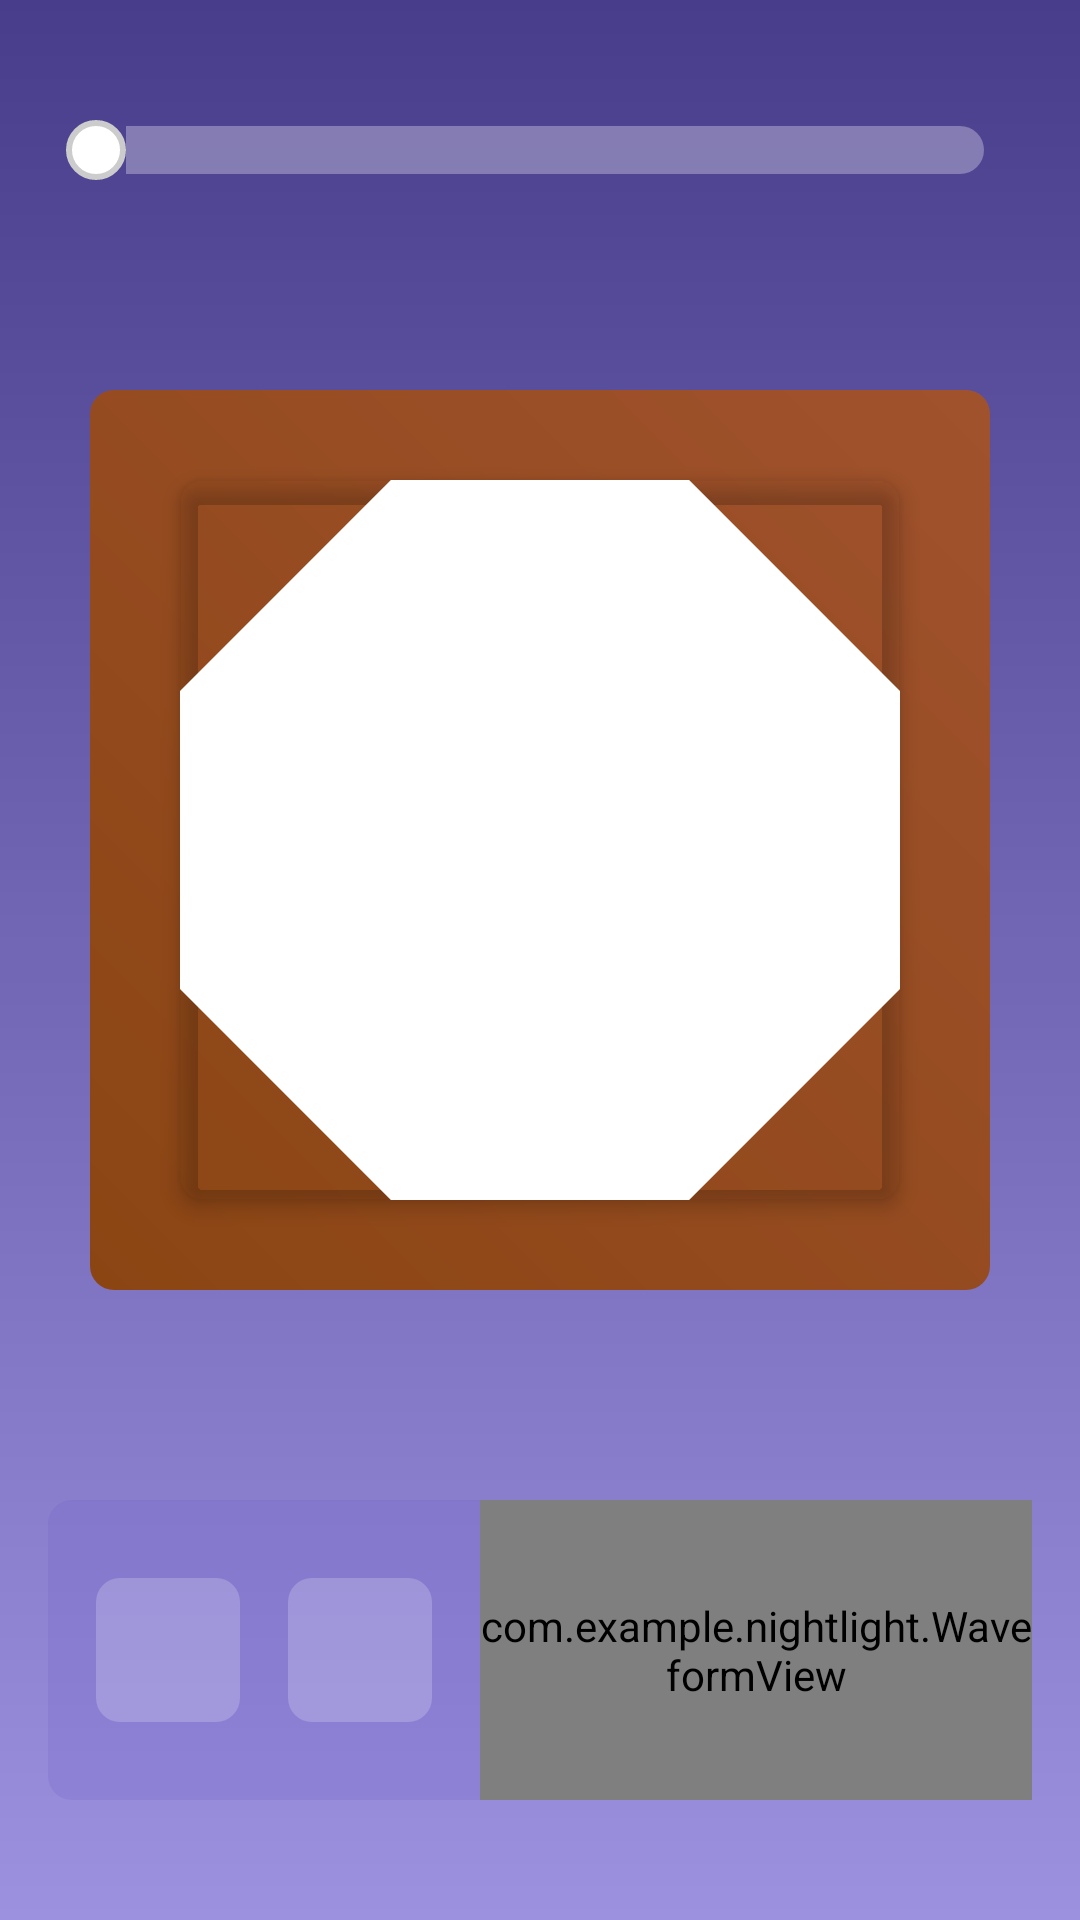

Here is an Android app screen rendered from its layout file. Give the layout XML and the strings, colors and styles it references.
<!-- AndroidManifest.xml: application theme Theme.NightLight -->
<!-- res/layout/activity_main.xml -->
<?xml version="1.0" encoding="utf-8"?>
<LinearLayout xmlns:android="http://schemas.android.com/apk/res/android"
    android:layout_width="match_parent"
    android:layout_height="match_parent"
    android:orientation="vertical"
    android:background="@drawable/bg_gradient">


    
    <SeekBar
        android:id="@+id/lightSeekBar"
        android:layout_width="match_parent"
        android:layout_height="wrap_content"
        android:layout_marginHorizontal="16dp"
        android:layout_marginTop="40dp"
        android:progressDrawable="@drawable/seekbar_progress"
        android:thumb="@drawable/seekbar_thumb"/>

    
    <FrameLayout
        android:layout_width="match_parent"
        android:layout_height="0dp"
        android:layout_weight="3">

        
        <View
            android:id="@+id/diamondLight"
            android:layout_width="240dp"
            android:layout_height="240dp"
            android:layout_gravity="center"
            android:background="@drawable/shape_diamond"
            android:elevation="4dp"/>

        
        <View
            android:layout_width="300dp"
            android:layout_height="300dp"
            android:layout_gravity="center"
            android:background="@drawable/shape_base"/>
    </FrameLayout>

    
    <LinearLayout
        android:layout_width="match_parent"
        android:layout_height="100dp"
        android:layout_marginHorizontal="16dp"
        android:layout_marginBottom="40dp"
        android:background="@drawable/shape_wave_container"
        android:orientation="horizontal">

        <ImageButton
            android:id="@+id/settingsButton"
            android:layout_width="48dp"
            android:layout_height="48dp"
            android:layout_gravity="center_vertical"
            android:layout_marginHorizontal="16dp"
            android:background="@drawable/shape_button"
            android:src="@drawable/ic_settings"/>

        <ImageButton
            android:id="@+id/playPauseButton"
            android:layout_width="48dp"
            android:layout_height="48dp"
            android:layout_marginEnd="16dp"
            android:layout_gravity="end|center_vertical"
            android:background="@drawable/shape_button"
            android:src="@drawable/ic_pause"
            android:contentDescription="Play/Pause"/>


        <com.example.nightlight.WaveformView
            android:id="@+id/waveformView"
            android:layout_width="match_parent"
            android:layout_height="match_parent"
            android:layout_weight="1" />
    </LinearLayout>
</LinearLayout>
<!-- resources referenced by this layout -->
<resources>
  <!-- drawable bg_gradient (drawable) -->
  <?xml version="1.0" encoding="utf-8"?>
  <shape xmlns:android="http://schemas.android.com/apk/res/android">
      <gradient
          android:startColor="#AA6A5ACD"
          android:endColor="#483D8B"
          android:angle="90"/>
  </shape>
  <!-- drawable seekbar_progress (drawable) -->
  <?xml version="1.0" encoding="utf-8"?>
  <layer-list xmlns:android="http://schemas.android.com/apk/res/android">
      <item android:id="@android:id/background">
          <shape android:shape="rectangle">
              <corners android:radius="8dp"/>
              <solid android:color="#4DFFFFFF"/>
          </shape>
      </item>
      <item android:id="@android:id/progress">
          <clip>
              <shape android:shape="rectangle">
                  <corners android:radius="8dp"/>
                  <gradient
                      android:startColor="#FFFFFF"
                      android:endColor="#FFFF00"
                      android:angle="0"/>
              </shape>
          </clip>
      </item>
  </layer-list>
  <!-- drawable seekbar_thumb (drawable) -->
  <?xml version="1.0" encoding="utf-8"?>
  <shape xmlns:android="http://schemas.android.com/apk/res/android"
      android:shape="oval">
      <size
          android:width="20dp"
          android:height="20dp" />
      <solid android:color="#FFFFFF" />
      <stroke
          android:width="2dp"
          android:color="#CCCCCC" />
  </shape>
  <!-- drawable shape_base (drawable) -->
  <?xml version="1.0" encoding="utf-8"?>
  <shape xmlns:android="http://schemas.android.com/apk/res/android">
      <corners android:radius="8dp"/>
      <gradient
          android:startColor="#8B4513"
          android:endColor="#A0522D"
          android:angle="45"/>
      <padding
          android:left="4dp"
          android:top="4dp"
          android:right="4dp"
          android:bottom="4dp"/>
  </shape>
  <!-- drawable shape_button (drawable) -->
  <?xml version="1.0" encoding="utf-8"?>
  <selector xmlns:android="http://schemas.android.com/apk/res/android">
      <item android:state_pressed="true">
          <shape android:shape="rectangle">
              <corners android:radius="8dp"/>
              <solid android:color="#4DFFFFFF"/>
          </shape>
      </item>
      <item>
          <shape android:shape="rectangle">
              <corners android:radius="8dp"/>
              <solid android:color="#33FFFFFF"/>
          </shape>
      </item>
  </selector>
  <!-- drawable shape_diamond (drawable) -->
  <?xml version="1.0" encoding="utf-8"?>
  <layer-list xmlns:android="http://schemas.android.com/apk/res/android">
      <item>
          <rotate
              android:fromDegrees="45"
              android:pivotX="50%"
              android:pivotY="50%">
              <shape android:shape="rectangle">
                  <corners android:radius="8dp"/>
                  <solid android:color="#FFFFFF"/>
              </shape>
          </rotate>
      </item>
  </layer-list>
  <!-- drawable shape_wave_container (drawable) -->
  <?xml version="1.0" encoding="utf-8"?>
  <shape xmlns:android="http://schemas.android.com/apk/res/android">
      <corners android:radius="8dp"/>
      <solid android:color="#336A5ACD"/>
  </shape>
  <style name="Theme.NightLight" parent="Theme.MaterialComponents.DayNight.NoActionBar">
          
          <item name="colorPrimary">@color/purple_500</item>
          <item name="colorPrimaryVariant">@color/purple_700</item>
          <item name="colorOnPrimary">@color/white</item>
          
          <item name="colorSecondary">@color/teal_200</item>
          <item name="colorSecondaryVariant">@color/teal_700</item>
          <item name="colorOnSecondary">@color/black</item>
          
          <item name="android:statusBarColor">#483D8B</item>
          
      </style>
  <!-- not gathered from this repository: default colours our renderer supplied (Android Studio template values) -->
  <color name="purple_500">#FF6200EE</color>
  <color name="purple_700">#FF3700B3</color>
  <color name="teal_200">#FF03DAC5</color>
  <color name="teal_700">#FF018786</color>
  <color name="black">#FF000000</color>
  <color name="white">#FFFFFFFF</color>
</resources>
